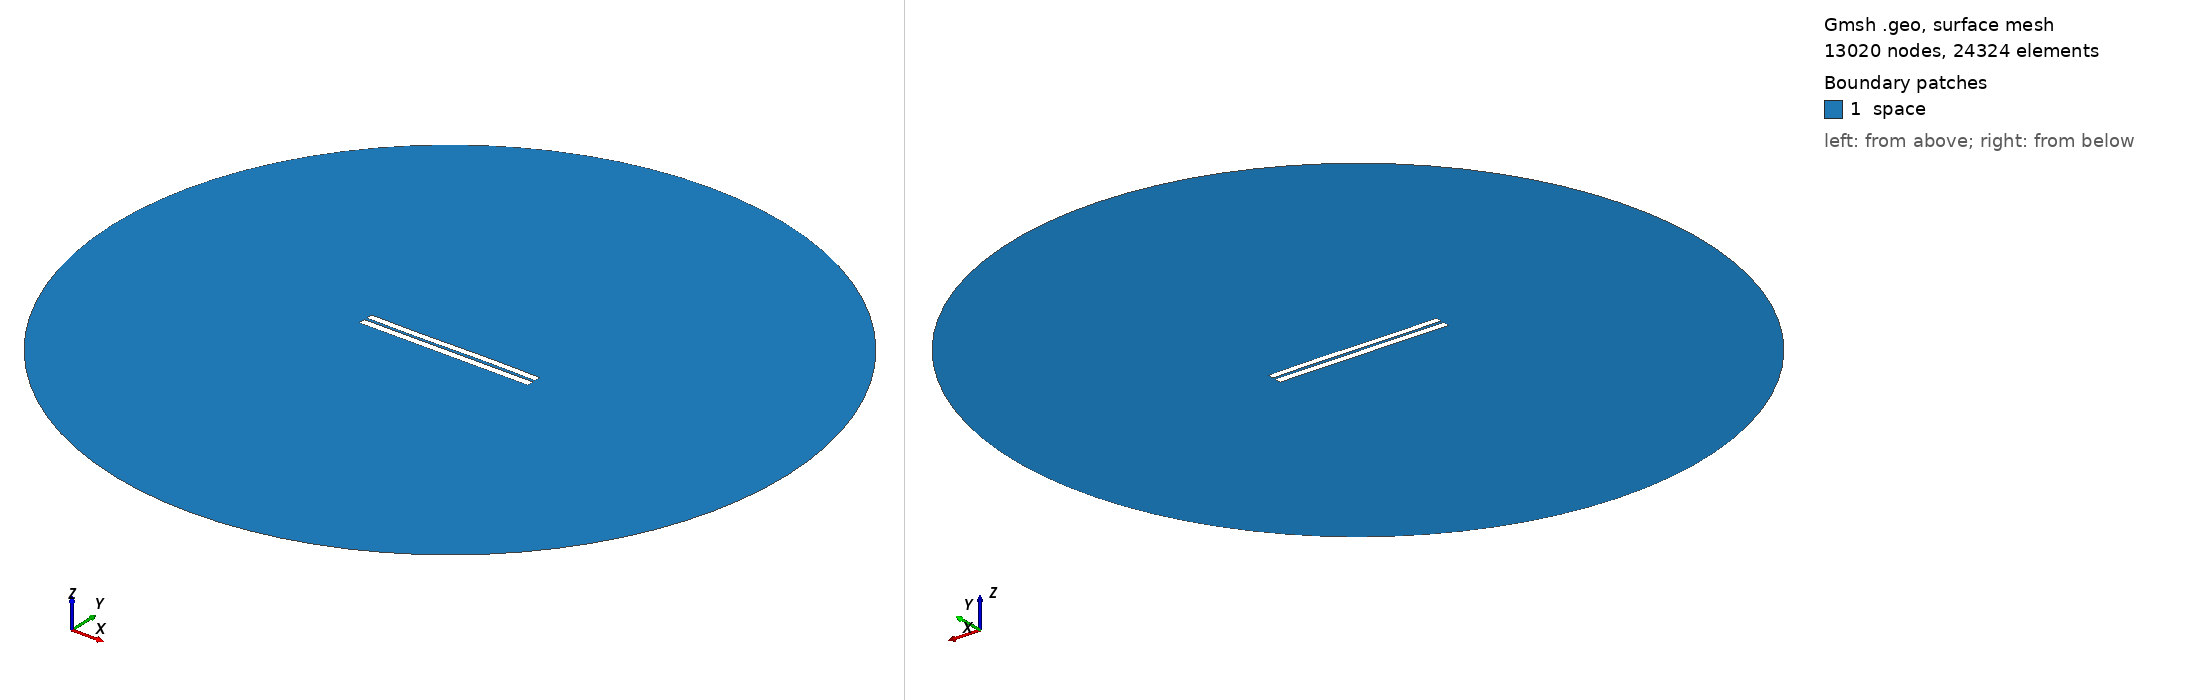

Gmsh geometry script, surface-meshed: 13020 nodes, 24324 surface elements. Boundary patches (legend numbers): 1 space. Left view from above one corner, right view from below the opposite corner. Legend entries are the model's physical surfaces. The drawing asked Gmsh for element sizes between 1% and 20% of the model's largest extent; the script's own settings can give other sizes.

=== 3428.geo (drawn) ===
//---------------------------------------
// Geometry kernel
//---------------------------------------

SetFactory("OpenCASCADE");



//---------------------------------------
// Parameters of the geometry
//---------------------------------------

// Overetch of the upper plate
overetch = 0.125;

// Distance between the plates
distance = 1.5;

// Discretization over the x axis (for the deformation)
nx = 50; 

// Length of the plate
L = 100 - overetch; 

// Number of modes
n = 4; 

// 1st mode coefficient
coeff(1) = 0.0;
beta(1) = 0.596864 * 3.1415926535 / L;

// 2nd mode coefficient
coeff(2) = 0.0;
beta(2) = 1.49418 * 3.1415926535 / L;

// 3rd mode coefficient
coeff(3) = -0.15;
beta(3) = 2.50025 * 3.1415926535 / L;

// 4th mode coefficient
coeff(4) = 0.0;
beta(4) = 3.49999 * 3.1415926535 / L;



//---------------------------------------
// Upper plate (deformed rectangle)
//---------------------------------------

// Coordiantes of the upper plate
xmin = -50;
xmax = 50 - overetch;

// Height of the upper plate
yheight = 4 - 2 * overetch;

// Indexes of the points
UpperID[] = {};
LowerID[] = {};
LeftID[] = {};
RightID[] = {};

// Point index
p = 1;

// Horizontal edges
For i In {1:nx}
    x = xmin + (i-1)*(xmax - xmin)/(nx-1);

    y_bottom = distance / 2 + overetch;
    For j In {1:n}
        C = (Cosh(beta(j)*L) + Cos(beta(j)*L)) / (Sinh(beta(j)*L) + Sin(beta(j)*L));
        y_bottom  = y_bottom + coeff(j) * (Cosh(beta(j)*(x+50)) - Cos(beta(j)*(x+50)) - C * (Sinh(beta(j)*(x+50)) - Sin(beta(j)*(x+50))));
    EndFor

    y_top = y_bottom + yheight;

    Point(p) = {x, y_top, 0, 1.0};
    UpperID[i] = p;
    p = p + 1;

    Point(p) = {x, y_bottom, 0, 1.0};
    LowerID[i] = p;
    p = p + 1;
EndFor

// Create point lists
UpperPts[] = {}; LowerPts[] = {};
For i In {1:nx}
  UpperPts[] += {UpperID[i]};
  LowerPts[] += {LowerID[i]};
EndFor

// Build splines
Spline(1) = {UpperPts[]};
Spline(2) = {LowerPts[]};
Line(3) = {LowerPts[nx-1], UpperPts[nx-1]};
Line(4) = {LowerPts[0], UpperPts[0]};

// Build the plane surface
Curve Loop(1) = {2, 3, -1, -4};
Plane Surface(1) = {1};



//---------------------------------------
// Lower plate (rectangle)
//---------------------------------------

// Vertices
Point(1001) = {-50, -1, 0, 1.0};
Point(1002) = { 50, -1, 0, 1.0};
Point(1003) = { 50,  -5, 0, 1.0};
Point(1004) = {-50,  -5, 0, 1.0};

// Edges
Line(5) = {1001, 1002};
Line(6) = {1002, 1003};
Line(7) = {1003, 1004};
Line(8) = {1004, 1001};

// Plane surface
Line Loop(2) = {5, 6, 7, 8};
Plane Surface(2) = {2}; 



//---------------------------------------
// Outer (fictious) boundary
//---------------------------------------

// Points
Point(1005) = {0, 0, 0};       // Center
Point(1006) = {200, 0, 0};     // Start point
Point(1007) = {0, 200, 0};     // 90 degrees
Point(1008) = {-200, 0, 0};    // 180 degrees
Point(1009) = {0, -200, 0};    // 270 degrees

// Circle arcs (each needs start, center, end)
Circle(9) = {1006, 1005, 1007};
Circle(10) = {1007, 1005, 1008};
Circle(11) = {1008, 1005, 1009};
Circle(12) = {1009, 1005, 1006};

// Plane surface for the entire domain
Curve Loop(3) = {9, 10, 11, 12};
Surface(3) = {3};

// Subtract the plates from the whole domain to obtain the actual domain where we want to solve the equations
BooleanDifference{ Surface{3}; Delete; }{ Surface{1}; Surface{2}; Delete; }




//---------------------------------------
// Transfinite Lines/Curves
//---------------------------------------

// Set the number of points on the boundaries
r = 7;

// Plates
Transfinite Curve {1, 2} = 50*r Using Progression 1;
Transfinite Curve {3, 4} = 2*r Using Progression 1;
Transfinite Line {5, 7} = 50*r Using Progression 1;
Transfinite Line {6, 8} = 2*r Using Progression 1;

// Outer boundary
Transfinite Line {9, 10, 11, 12} = 20 Using Progression 1;



//---------------------------------------
// Physical groups
//---------------------------------------                

// Physical curves (boundaries)
Physical Line("force_segment", 10) = {2};
Physical Line("upper_plate", 11) = {1, 3, 4};
Physical Line("lower_plate", 12) = {5, 6, 7, 8};
Physical Line("boundary", 20) = {9, 10, 11, 12};

// Physical Surfaces
Physical Surface("space", 30) = {3};



//---------------------------------------
// 6. Generate the Mesh
//---------------------------------------

// 2D mesh generation
Mesh 2;
